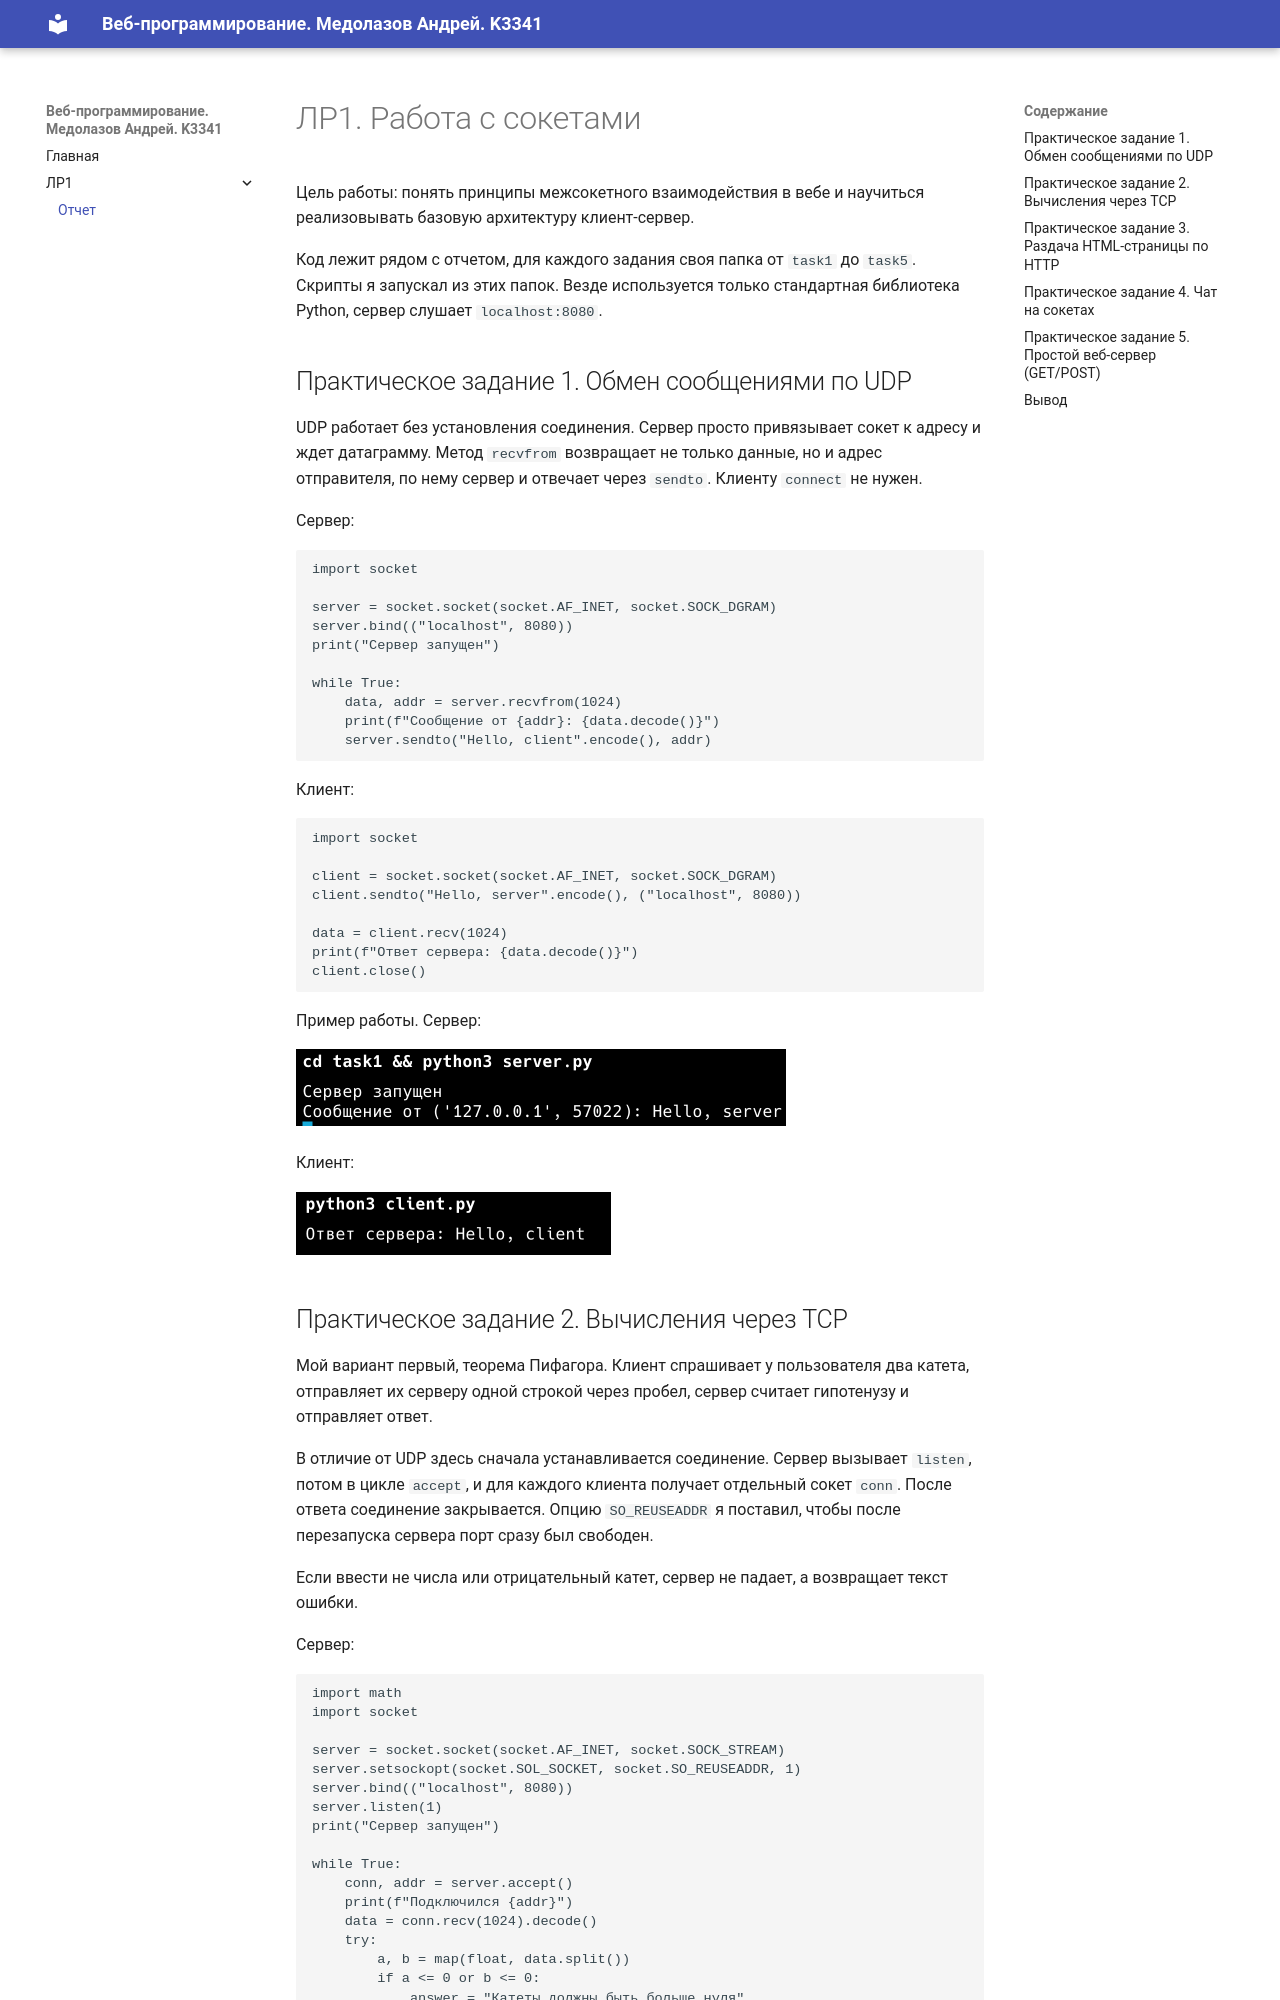

repository: THEAM57/ITMO_ICT_WebDevelopment_2026-2027 · page: laboratory_work_1/report.html · generator: mkdocs

# ЛР1. Работа с сокетами

Цель работы: понять принципы межсокетного взаимодействия в вебе и научиться реализовывать базовую архитектуру клиент-сервер.

Код лежит рядом с отчетом, для каждого задания своя папка от `task1` до `task5`. Скрипты я запускал из этих папок. Везде используется только стандартная библиотека Python, сервер слушает `localhost:8080`.

## Практическое задание 1. Обмен сообщениями по UDP

UDP работает без установления соединения. Сервер просто привязывает сокет к адресу и ждет датаграмму. Метод `recvfrom` возвращает не только данные, но и адрес отправителя, по нему сервер и отвечает через `sendto`. Клиенту `connect` не нужен.

Сервер:

```python
import socket

server = socket.socket(socket.AF_INET, socket.SOCK_DGRAM)
server.bind(("localhost", 8080))
print("Сервер запущен")

while True:
    data, addr = server.recvfrom(1024)
    print(f"Сообщение от {addr}: {data.decode()}")
    server.sendto("Hello, client".encode(), addr)
```

Клиент:

```python
import socket

client = socket.socket(socket.AF_INET, socket.SOCK_DGRAM)
client.sendto("Hello, server".encode(), ("localhost", 8080))

data = client.recv(1024)
print(f"Ответ сервера: {data.decode()}")
client.close()
```

Пример работы. Сервер:

<img src="screens/1a.png" alt="Сервер" width="490">

Клиент:

<img src="screens/1b.png" alt="Клиент" width="315">
